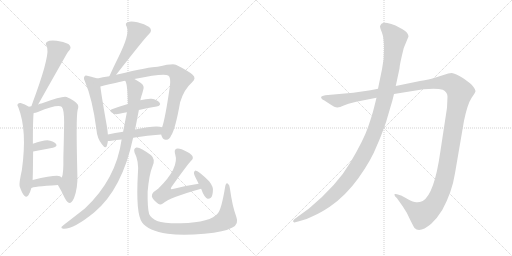
t = 0.00 s
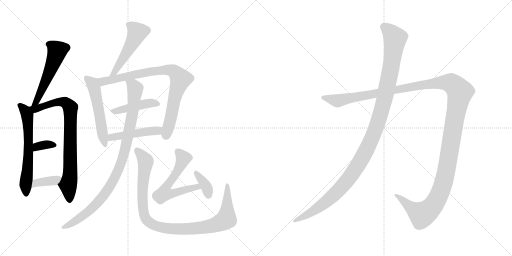
t = 2.61 s
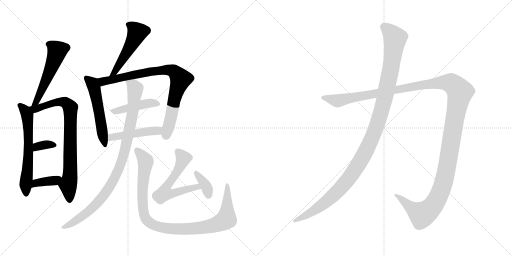
t = 5.21 s
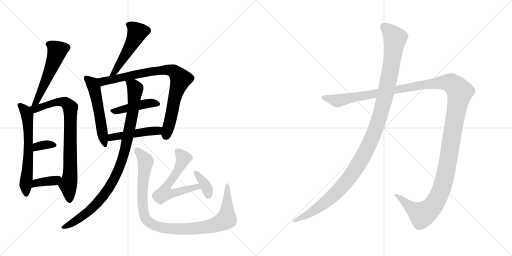
t = 7.81 s
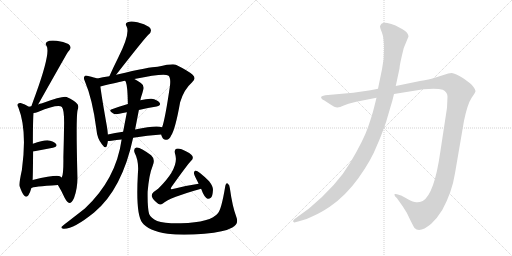
t = 10.42 s
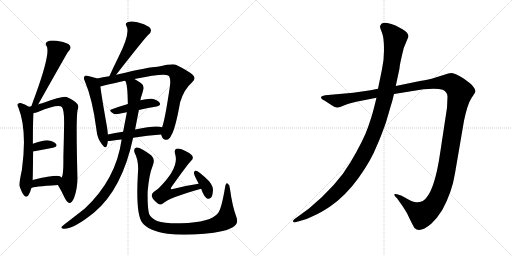
t = 13.02 s

The animated SVG that drew these frames (rendered in a browser with its animation timeline set to each time). Animation: 16 CSS @keyframes rules; one cycle of 13.02 s.

<svg version="1.1" viewBox="0 0 2048 1024" xmlns="http://www.w3.org/2000/svg">
  <g stroke="lightgray" stroke-dasharray="1,1" stroke-width="1" transform="scale(4, 4)">
    <line x1="0" y1="0" x2="256" y2="256"></line>
    <line x1="256" y1="0" x2="0" y2="256"></line>
    <line x1="128" y1="0" x2="128" y2="256"></line>
    <line x1="0" y1="128" x2="256" y2="128"></line>
    <line x1="256" y1="0" x2="512" y2="256"></line>
    <line x1="512" y1="0" x2="256" y2="256"></line>
    <line x1="384" y1="0" x2="384" y2="256"></line>
    <line x1="256" y1="128" x2="512" y2="128"></line>
  </g>
<g transform="scale(1, -1) translate(0, -850)">
   <style type="text/css">
    @keyframes keyframes0 {
      from {
       stroke: black;
       stroke-dashoffset: 541;
       stroke-width: 128;
       }
       64% {
       animation-timing-function: step-end;
       stroke: black;
       stroke-dashoffset: 0;
       stroke-width: 128;
       }
       to {
       stroke: black;
       stroke-width: 1024;
       }
       }
       #make-me-a-hanzi-animation-0 {
         animation: keyframes0 0.690267s both;
         animation-delay: 0.000000s;
         animation-timing-function: linear;
       }
    @keyframes keyframes1 {
      from {
       stroke: black;
       stroke-dashoffset: 622;
       stroke-width: 128;
       }
       67% {
       animation-timing-function: step-end;
       stroke: black;
       stroke-dashoffset: 0;
       stroke-width: 128;
       }
       to {
       stroke: black;
       stroke-width: 1024;
       }
       }
       #make-me-a-hanzi-animation-1 {
         animation: keyframes1 0.756185s both;
         animation-delay: 0.690267s;
         animation-timing-function: linear;
       }
    @keyframes keyframes2 {
      from {
       stroke: black;
       stroke-dashoffset: 802;
       stroke-width: 128;
       }
       72% {
       animation-timing-function: step-end;
       stroke: black;
       stroke-dashoffset: 0;
       stroke-width: 128;
       }
       to {
       stroke: black;
       stroke-width: 1024;
       }
       }
       #make-me-a-hanzi-animation-2 {
         animation: keyframes2 0.902669s both;
         animation-delay: 1.446452s;
         animation-timing-function: linear;
       }
    @keyframes keyframes3 {
      from {
       stroke: black;
       stroke-dashoffset: 339;
       stroke-width: 128;
       }
       52% {
       animation-timing-function: step-end;
       stroke: black;
       stroke-dashoffset: 0;
       stroke-width: 128;
       }
       to {
       stroke: black;
       stroke-width: 1024;
       }
       }
       #make-me-a-hanzi-animation-3 {
         animation: keyframes3 0.525879s both;
         animation-delay: 2.349121s;
         animation-timing-function: linear;
       }
    @keyframes keyframes4 {
      from {
       stroke: black;
       stroke-dashoffset: 374;
       stroke-width: 128;
       }
       55% {
       animation-timing-function: step-end;
       stroke: black;
       stroke-dashoffset: 0;
       stroke-width: 128;
       }
       to {
       stroke: black;
       stroke-width: 1024;
       }
       }
       #make-me-a-hanzi-animation-4 {
         animation: keyframes4 0.554362s both;
         animation-delay: 2.875000s;
         animation-timing-function: linear;
       }
    @keyframes keyframes5 {
      from {
       stroke: black;
       stroke-dashoffset: 507;
       stroke-width: 128;
       }
       62% {
       animation-timing-function: step-end;
       stroke: black;
       stroke-dashoffset: 0;
       stroke-width: 128;
       }
       to {
       stroke: black;
       stroke-width: 1024;
       }
       }
       #make-me-a-hanzi-animation-5 {
         animation: keyframes5 0.662598s both;
         animation-delay: 3.429362s;
         animation-timing-function: linear;
       }
    @keyframes keyframes6 {
      from {
       stroke: black;
       stroke-dashoffset: 538;
       stroke-width: 128;
       }
       64% {
       animation-timing-function: step-end;
       stroke: black;
       stroke-dashoffset: 0;
       stroke-width: 128;
       }
       to {
       stroke: black;
       stroke-width: 1024;
       }
       }
       #make-me-a-hanzi-animation-6 {
         animation: keyframes6 0.687826s both;
         animation-delay: 4.091960s;
         animation-timing-function: linear;
       }
    @keyframes keyframes7 {
      from {
       stroke: black;
       stroke-dashoffset: 838;
       stroke-width: 128;
       }
       73% {
       animation-timing-function: step-end;
       stroke: black;
       stroke-dashoffset: 0;
       stroke-width: 128;
       }
       to {
       stroke: black;
       stroke-width: 1024;
       }
       }
       #make-me-a-hanzi-animation-7 {
         animation: keyframes7 0.931966s both;
         animation-delay: 4.779786s;
         animation-timing-function: linear;
       }
    @keyframes keyframes8 {
      from {
       stroke: black;
       stroke-dashoffset: 440;
       stroke-width: 128;
       }
       59% {
       animation-timing-function: step-end;
       stroke: black;
       stroke-dashoffset: 0;
       stroke-width: 128;
       }
       to {
       stroke: black;
       stroke-width: 1024;
       }
       }
       #make-me-a-hanzi-animation-8 {
         animation: keyframes8 0.608073s both;
         animation-delay: 5.711752s;
         animation-timing-function: linear;
       }
    @keyframes keyframes9 {
      from {
       stroke: black;
       stroke-dashoffset: 466;
       stroke-width: 128;
       }
       60% {
       animation-timing-function: step-end;
       stroke: black;
       stroke-dashoffset: 0;
       stroke-width: 128;
       }
       to {
       stroke: black;
       stroke-width: 1024;
       }
       }
       #make-me-a-hanzi-animation-9 {
         animation: keyframes9 0.629232s both;
         animation-delay: 6.319825s;
         animation-timing-function: linear;
       }
    @keyframes keyframes10 {
      from {
       stroke: black;
       stroke-dashoffset: 962;
       stroke-width: 128;
       }
       76% {
       animation-timing-function: step-end;
       stroke: black;
       stroke-dashoffset: 0;
       stroke-width: 128;
       }
       to {
       stroke: black;
       stroke-width: 1024;
       }
       }
       #make-me-a-hanzi-animation-10 {
         animation: keyframes10 1.032878s both;
         animation-delay: 6.949057s;
         animation-timing-function: linear;
       }
    @keyframes keyframes11 {
      from {
       stroke: black;
       stroke-dashoffset: 1018;
       stroke-width: 128;
       }
       77% {
       animation-timing-function: step-end;
       stroke: black;
       stroke-dashoffset: 0;
       stroke-width: 128;
       }
       to {
       stroke: black;
       stroke-width: 1024;
       }
       }
       #make-me-a-hanzi-animation-11 {
         animation: keyframes11 1.078451s both;
         animation-delay: 7.981935s;
         animation-timing-function: linear;
       }
    @keyframes keyframes12 {
      from {
       stroke: black;
       stroke-dashoffset: 593;
       stroke-width: 128;
       }
       66% {
       animation-timing-function: step-end;
       stroke: black;
       stroke-dashoffset: 0;
       stroke-width: 128;
       }
       to {
       stroke: black;
       stroke-width: 1024;
       }
       }
       #make-me-a-hanzi-animation-12 {
         animation: keyframes12 0.732585s both;
         animation-delay: 9.060386s;
         animation-timing-function: linear;
       }
    @keyframes keyframes13 {
      from {
       stroke: black;
       stroke-dashoffset: 364;
       stroke-width: 128;
       }
       54% {
       animation-timing-function: step-end;
       stroke: black;
       stroke-dashoffset: 0;
       stroke-width: 128;
       }
       to {
       stroke: black;
       stroke-width: 1024;
       }
       }
       #make-me-a-hanzi-animation-13 {
         animation: keyframes13 0.546224s both;
         animation-delay: 9.792971s;
         animation-timing-function: linear;
       }
    @keyframes keyframes14 {
      from {
       stroke: black;
       stroke-dashoffset: 1487;
       stroke-width: 128;
       }
       83% {
       animation-timing-function: step-end;
       stroke: black;
       stroke-dashoffset: 0;
       stroke-width: 128;
       }
       to {
       stroke: black;
       stroke-width: 1024;
       }
       }
       #make-me-a-hanzi-animation-14 {
         animation: keyframes14 1.460124s both;
         animation-delay: 10.339195s;
         animation-timing-function: linear;
       }
    @keyframes keyframes15 {
      from {
       stroke: black;
       stroke-dashoffset: 1196;
       stroke-width: 128;
       }
       80% {
       animation-timing-function: step-end;
       stroke: black;
       stroke-dashoffset: 0;
       stroke-width: 128;
       }
       to {
       stroke: black;
       stroke-width: 1024;
       }
       }
       #make-me-a-hanzi-animation-15 {
         animation: keyframes15 1.223307s both;
         animation-delay: 11.799319s;
         animation-timing-function: linear;
       }
</style>
<path d="M 152.5 432.0 Q 269.5 640.0 272.5 643.0 Q 272.5 644.0 274.5 645.0 Q 290.5 661.0 273.5 674.0 Q 254.5 684.0 226.5 687.0 Q 198.5 690.0 188.5 683.0 Q 178.5 676.0 186.5 666.0 Q 202.5 639.0 143.5 475.0 Q 134.5 451.0 125.5 425.0 C 115.5 397.0 137.5 406.0 152.5 432.0 Z" fill="lightgray"></path> 
<path d="M 115.5 423.0 Q 99.5 433.0 82.5 438.0 Q 75.5 439.0 70.5 433.0 Q 67.5 429.0 73.5 420.0 Q 109.5 329.0 87.5 170.0 Q 75.5 116.0 78.5 105.0 Q 87.5 78.0 96.5 68.0 Q 106.5 58.0 113.5 69.0 Q 120.5 79.0 125.5 98.0 L 130.5 130.0 Q 131.5 145.0 132.5 244.0 L 131.5 275.0 Q 131.5 371.0 134.5 398.0 C 135.5 412.0 135.5 412.0 115.5 423.0 Z" fill="lightgray"></path> 
<path d="M 231.5 110.0 Q 246.5 86.0 258.5 59.0 Q 268.5 40.0 277.5 38.0 Q 287.5 38.0 296.5 59.0 Q 311.5 99.0 309.5 148.0 Q 303.5 385.0 310.5 410.0 Q 317.5 429.0 306.5 437.0 Q 299.5 447.0 266.5 462.0 Q 253.5 468.0 171.5 438.0 Q 168.5 438.0 152.5 432.0 L 125.5 425.0 Q 119.5 425.0 115.5 423.0 C 86.5 416.0 105.5 391.0 134.5 398.0 Q 141.5 399.0 151.5 402.0 Q 232.5 435.0 247.5 422.0 Q 256.5 412.0 256.5 360.0 Q 255.5 290.0 253.5 222.0 Q 254.5 155.0 247.5 141.0 Q 246.5 141.0 246.5 140.0 C 238.5 111.0 227.5 117.0 231.5 110.0 Z" fill="lightgray"></path> 
<path d="M 132.5 244.0 Q 177.5 253.0 211.5 259.0 Q 232.5 265.0 223.5 275.0 Q 213.5 287.0 189.5 289.0 Q 168.5 289.0 131.5 275.0 C 103.5 265.0 103.5 238.0 132.5 244.0 Z" fill="lightgray"></path> 
<path d="M 125.5 98.0 Q 129.5 104.0 231.5 110.0 C 261.5 112.0 270.5 122.0 246.5 140.0 Q 242.5 143.0 239.5 145.0 Q 224.5 152.0 130.5 130.0 C 101.5 123.0 98.5 85.0 125.5 98.0 Z" fill="lightgray"></path> 
<path d="M 464.5 551.0 Q 581.5 701.0 594.5 712.0 Q 612.5 728.0 596.5 742.0 Q 578.5 755.0 549.5 761.0 Q 522.5 768.0 510.5 761.0 Q 498.5 757.0 506.5 744.0 Q 521.5 717.0 473.5 621.0 Q 455.5 585.0 437.5 545.0 C 425.5 518.0 446.5 527.0 464.5 551.0 Z" fill="lightgray"></path> 
<path d="M 389.5 536.0 Q 379.5 540.0 352.5 546.0 Q 340.5 550.0 338.5 545.0 Q 332.5 539.0 339.5 525.0 Q 370.5 452.0 385.5 333.0 Q 388.5 297.0 407.5 273.0 Q 422.5 252.0 427.5 267.0 Q 430.5 276.0 431.5 286.0 L 431.5 312.0 Q 430.5 328.0 427.5 345.0 Q 406.5 463.0 401.5 504.0 C 397.5 533.0 397.5 533.0 389.5 536.0 Z" fill="lightgray"></path> 
<path d="M 644.5 312.0 Q 645.5 308.0 647.5 304.0 Q 653.5 289.0 665.5 291.0 Q 678.5 292.0 684.5 308.0 Q 700.5 330.0 720.5 441.0 Q 735.5 492.0 768.5 521.0 Q 786.5 537.0 770.5 551.0 Q 752.5 567.0 703.5 591.0 Q 691.5 597.0 630.5 583.0 Q 600.5 583.0 469.5 552.0 Q 466.5 552.0 464.5 551.0 L 437.5 545.0 Q 409.5 541.0 389.5 536.0 C 360.5 530.0 372.5 497.0 401.5 504.0 Q 479.5 523.0 500.5 527.0 L 537.5 534.0 Q 654.5 558.0 672.5 548.0 Q 684.5 541.0 679.5 504.0 Q 660.5 374.0 648.5 341.0 L 644.5 312.0 Z" fill="lightgray"></path> 
<path d="M 555.5 410.0 Q 592.5 419.0 626.5 424.0 Q 645.5 428.0 638.5 439.0 Q 628.5 452.0 606.5 455.0 Q 587.5 456.0 561.5 449.0 L 511.5 434.0 Q 477.5 424.0 447.5 413.0 Q 432.5 409.0 451.5 397.0 Q 460.5 391.0 477.5 395.0 Q 490.5 399.0 507.5 401.0 L 555.5 410.0 Z" fill="lightgray"></path> 
<path d="M 532.5 299.0 Q 590.5 309.0 644.5 312.0 C 674.5 314.0 677.5 332.0 648.5 341.0 Q 626.5 351.0 540.5 332.0 L 492.5 323.0 Q 459.5 319.0 431.5 312.0 C 402.5 305.0 401.5 285.0 431.5 286.0 Q 437.5 286.0 446.5 287.0 Q 465.5 291.0 486.5 292.0 L 532.5 299.0 Z" fill="lightgray"></path> 
<path d="M 486.5 292.0 Q 464.5 133.0 339.5 16.0 Q 288.5 -24.0 263.5 -43.0 Q 250.5 -53.0 245.5 -58.0 Q 244.5 -64.0 253.5 -65.0 Q 292.5 -68.0 376.5 0.0 Q 488.5 93.0 532.5 299.0 L 540.5 332.0 Q 547.5 369.0 555.5 410.0 L 561.5 449.0 Q 562.5 456.0 564.5 462.0 Q 570.5 480.0 572.5 489.0 Q 579.5 507.0 563.5 518.0 Q 548.5 528.0 537.5 534.0 C 511.5 549.0 491.5 556.0 500.5 527.0 Q 501.5 526.0 503.5 522.0 Q 510.5 504.0 511.5 434.0 L 507.5 401.0 Q 501.5 370.0 492.5 323.0 L 486.5 292.0 Z" fill="lightgray"></path> 
<path d="M 945.5 -18.0 Q 929.5 24.0 919.5 97.0 Q 918.5 112.0 910.5 116.0 Q 903.5 120.0 900.5 102.0 Q 885.5 12.0 871.5 -3.0 Q 844.5 -39.0 723.5 -43.0 Q 656.5 -44.0 628.5 -34.0 Q 603.5 -22.0 596.5 -6.0 Q 589.5 19.0 590.5 83.0 Q 596.5 153.0 610.5 186.0 Q 622.5 213.0 604.5 229.0 Q 559.5 263.0 545.5 260.0 Q 532.5 256.0 538.5 239.0 Q 556.5 205.0 551.5 155.0 Q 542.5 -5.0 568.5 -40.0 Q 592.5 -73.0 670.5 -85.0 Q 728.5 -92.0 817.5 -85.0 Q 898.5 -78.0 929.5 -60.0 Q 956.5 -47.0 945.5 -18.0 Z" fill="lightgray"></path> 
<path d="M 794.5 115.0 Q 745.5 108.0 691.5 94.0 Q 685.5 93.0 683.5 94.0 Q 682.5 97.0 686.5 103.0 Q 750.5 193.0 765.5 208.0 Q 774.5 215.0 769.5 226.0 Q 765.5 236.0 726.5 253.0 Q 713.5 257.0 705.5 255.0 Q 695.5 251.0 700.5 234.0 Q 718.5 179.0 633.5 96.0 Q 624.5 90.0 614.5 82.0 Q 604.5 72.0 607.5 64.0 Q 611.5 51.0 632.5 35.0 Q 641.5 28.0 651.5 36.0 Q 678.5 60.0 804.5 95.0 C 833.5 103.0 824.5 119.0 794.5 115.0 Z" fill="lightgray"></path> 
<path d="M 804.5 95.0 Q 816.5 61.0 830.5 55.0 Q 837.5 54.0 843.5 59.0 Q 850.5 66.0 851.5 86.0 Q 854.5 102.0 836.5 125.0 Q 794.5 167.0 781.5 168.0 Q 777.5 167.0 775.5 159.0 Q 775.5 152.0 785.5 133.0 Q 789.5 126.0 794.5 115.0 L 804.5 95.0 Z" fill="lightgray"></path> 
<path d="M 1425.0 443.0 L 1506.0 459.0 L 1576.0 474.0 L 1694.0 493.0 Q 1748.0 498.0 1771.0 491.0 Q 1790.0 482.0 1790.0 463.0 L 1788.0 419.0 L 1761.0 241.0 Q 1737.0 73.0 1691.0 46.0 Q 1677.0 40.0 1665.0 41.0 Q 1654.0 41.0 1630.0 54.0 Q 1607.0 67.0 1604.0 68.0 L 1588.0 73.0 Q 1583.0 75.0 1579.0 74.0 Q 1576.0 72.0 1580.0 65.0 L 1588.0 57.0 L 1612.0 23.0 Q 1627.0 2.0 1640.0 -28.0 Q 1656.0 -60.0 1658.0 -62.0 Q 1679.0 -84.0 1725.0 -45.0 Q 1748.0 -24.0 1769.0 10.0 Q 1808.0 81.0 1820.0 157.0 L 1856.0 367.0 Q 1870.0 434.0 1886.0 458.0 Q 1902.0 481.0 1902.0 486.0 Q 1902.0 491.0 1894.0 502.0 Q 1886.0 513.0 1880.0 517.0 L 1856.0 535.0 Q 1820.0 557.0 1807.0 558.0 Q 1795.0 558.0 1774.0 550.0 L 1736.0 538.0 Q 1719.0 533.0 1680.0 526.0 L 1583.0 506.0 L 1512.0 495.0 L 1482.0 489.0 L 1413.0 479.0 L 1301.0 469.0 Q 1287.0 467.0 1285.0 463.0 Q 1283.0 459.0 1287.0 455.0 Q 1291.0 450.0 1296.0 449.0 L 1319.0 434.0 Q 1341.0 419.0 1350.0 420.0 Q 1359.0 421.0 1375.0 428.0 L 1394.0 435.0 L 1425.0 443.0 Z" fill="lightgray"></path> 
<path d="M 1506.0 459.0 L 1496.0 419.0 Q 1489.0 390.0 1472.0 341.0 Q 1455.0 291.0 1402.0 201.0 Q 1349.0 110.0 1236.0 16.0 L 1177.0 -27.0 Q 1170.0 -33.0 1173.0 -37.0 Q 1177.0 -41.0 1181.0 -39.0 L 1196.0 -35.0 Q 1225.0 -29.0 1253.0 -14.0 Q 1281.0 -2.0 1319.0 23.0 Q 1383.0 67.0 1434.0 138.0 Q 1485.0 209.0 1509.0 271.0 Q 1522.0 299.0 1544.0 361.0 L 1561.0 419.0 Q 1570.0 447.0 1576.0 474.0 L 1583.0 506.0 L 1598.0 576.0 Q 1598.0 590.0 1615.0 658.0 L 1634.0 704.0 Q 1634.0 719.0 1610.0 733.0 L 1582.0 748.0 Q 1565.0 755.0 1549.0 758.0 Q 1533.0 760.0 1526.0 755.0 Q 1522.0 751.0 1520.0 745.0 Q 1520.0 739.0 1528.0 719.0 Q 1536.0 698.0 1536.0 656.0 Q 1537.0 614.0 1528.0 573.0 L 1512.0 495.0 L 1506.0 459.0 Z" fill="lightgray"></path> 
      <clipPath id="make-me-a-hanzi-clip-0">
      <path d="M 152.5 432.0 Q 269.5 640.0 272.5 643.0 Q 272.5 644.0 274.5 645.0 Q 290.5 661.0 273.5 674.0 Q 254.5 684.0 226.5 687.0 Q 198.5 690.0 188.5 683.0 Q 178.5 676.0 186.5 666.0 Q 202.5 639.0 143.5 475.0 Q 134.5 451.0 125.5 425.0 C 115.5 397.0 137.5 406.0 152.5 432.0 Z" fill="lightgray"></path>
      </clipPath>
      <path clip-path="url(#make-me-a-hanzi-clip-0)" d="M 193.5 674.0 L 216.5 661.0 L 228.5 644.0 L 172.5 500.0 L 160.5 483.0 L 151.5 449.0 L 131.5 430.0 " fill="none" id="make-me-a-hanzi-animation-0" stroke-dasharray="413 826" stroke-linecap="round"></path>

      <clipPath id="make-me-a-hanzi-clip-1">
      <path d="M 115.5 423.0 Q 99.5 433.0 82.5 438.0 Q 75.5 439.0 70.5 433.0 Q 67.5 429.0 73.5 420.0 Q 109.5 329.0 87.5 170.0 Q 75.5 116.0 78.5 105.0 Q 87.5 78.0 96.5 68.0 Q 106.5 58.0 113.5 69.0 Q 120.5 79.0 125.5 98.0 L 130.5 130.0 Q 131.5 145.0 132.5 244.0 L 131.5 275.0 Q 131.5 371.0 134.5 398.0 C 135.5 412.0 135.5 412.0 115.5 423.0 Z" fill="lightgray"></path>
      </clipPath>
      <path clip-path="url(#make-me-a-hanzi-clip-1)" d="M 79.5 428.0 L 103.5 404.0 L 111.5 362.0 L 114.5 232.0 L 102.5 110.0 L 104.5 73.0 " fill="none" id="make-me-a-hanzi-animation-1" stroke-dasharray="494 988" stroke-linecap="round"></path>

      <clipPath id="make-me-a-hanzi-clip-2">
      <path d="M 231.5 110.0 Q 246.5 86.0 258.5 59.0 Q 268.5 40.0 277.5 38.0 Q 287.5 38.0 296.5 59.0 Q 311.5 99.0 309.5 148.0 Q 303.5 385.0 310.5 410.0 Q 317.5 429.0 306.5 437.0 Q 299.5 447.0 266.5 462.0 Q 253.5 468.0 171.5 438.0 Q 168.5 438.0 152.5 432.0 L 125.5 425.0 Q 119.5 425.0 115.5 423.0 C 86.5 416.0 105.5 391.0 134.5 398.0 Q 141.5 399.0 151.5 402.0 Q 232.5 435.0 247.5 422.0 Q 256.5 412.0 256.5 360.0 Q 255.5 290.0 253.5 222.0 Q 254.5 155.0 247.5 141.0 Q 246.5 141.0 246.5 140.0 C 238.5 111.0 227.5 117.0 231.5 110.0 Z" fill="lightgray"></path>
      </clipPath>
      <path clip-path="url(#make-me-a-hanzi-clip-2)" d="M 121.5 418.0 L 158.5 417.0 L 186.5 432.0 L 239.5 443.0 L 266.5 438.0 L 281.5 419.0 L 282.5 187.0 L 272.5 108.0 L 278.5 49.0 " fill="none" id="make-me-a-hanzi-animation-2" stroke-dasharray="674 1348" stroke-linecap="round"></path>

      <clipPath id="make-me-a-hanzi-clip-3">
      <path d="M 132.5 244.0 Q 177.5 253.0 211.5 259.0 Q 232.5 265.0 223.5 275.0 Q 213.5 287.0 189.5 289.0 Q 168.5 289.0 131.5 275.0 C 103.5 265.0 103.5 238.0 132.5 244.0 Z" fill="lightgray"></path>
      </clipPath>
      <path clip-path="url(#make-me-a-hanzi-clip-3)" d="M 138.5 252.0 L 148.5 264.0 L 161.5 268.0 L 194.5 273.0 L 214.5 269.0 " fill="none" id="make-me-a-hanzi-animation-3" stroke-dasharray="211 422" stroke-linecap="round"></path>

      <clipPath id="make-me-a-hanzi-clip-4">
      <path d="M 125.5 98.0 Q 129.5 104.0 231.5 110.0 C 261.5 112.0 270.5 122.0 246.5 140.0 Q 242.5 143.0 239.5 145.0 Q 224.5 152.0 130.5 130.0 C 101.5 123.0 98.5 85.0 125.5 98.0 Z" fill="lightgray"></path>
      </clipPath>
      <path clip-path="url(#make-me-a-hanzi-clip-4)" d="M 131.5 105.0 L 146.5 121.0 L 216.5 125.0 L 239.5 137.0 " fill="none" id="make-me-a-hanzi-animation-4" stroke-dasharray="246 492" stroke-linecap="round"></path>

      <clipPath id="make-me-a-hanzi-clip-5">
      <path d="M 464.5 551.0 Q 581.5 701.0 594.5 712.0 Q 612.5 728.0 596.5 742.0 Q 578.5 755.0 549.5 761.0 Q 522.5 768.0 510.5 761.0 Q 498.5 757.0 506.5 744.0 Q 521.5 717.0 473.5 621.0 Q 455.5 585.0 437.5 545.0 C 425.5 518.0 446.5 527.0 464.5 551.0 Z" fill="lightgray"></path>
      </clipPath>
      <path clip-path="url(#make-me-a-hanzi-clip-5)" d="M 512.5 752.0 L 549.5 721.0 L 465.5 568.0 L 443.5 550.0 " fill="none" id="make-me-a-hanzi-animation-5" stroke-dasharray="379 758" stroke-linecap="round"></path>

      <clipPath id="make-me-a-hanzi-clip-6">
      <path d="M 389.5 536.0 Q 379.5 540.0 352.5 546.0 Q 340.5 550.0 338.5 545.0 Q 332.5 539.0 339.5 525.0 Q 370.5 452.0 385.5 333.0 Q 388.5 297.0 407.5 273.0 Q 422.5 252.0 427.5 267.0 Q 430.5 276.0 431.5 286.0 L 431.5 312.0 Q 430.5 328.0 427.5 345.0 Q 406.5 463.0 401.5 504.0 C 397.5 533.0 397.5 533.0 389.5 536.0 Z" fill="lightgray"></path>
      </clipPath>
      <path clip-path="url(#make-me-a-hanzi-clip-6)" d="M 346.5 538.0 L 369.5 516.0 L 377.5 497.0 L 417.5 271.0 " fill="none" id="make-me-a-hanzi-animation-6" stroke-dasharray="410 820" stroke-linecap="round"></path>

      <clipPath id="make-me-a-hanzi-clip-7">
      <path d="M 644.5 312.0 Q 645.5 308.0 647.5 304.0 Q 653.5 289.0 665.5 291.0 Q 678.5 292.0 684.5 308.0 Q 700.5 330.0 720.5 441.0 Q 735.5 492.0 768.5 521.0 Q 786.5 537.0 770.5 551.0 Q 752.5 567.0 703.5 591.0 Q 691.5 597.0 630.5 583.0 Q 600.5 583.0 469.5 552.0 Q 466.5 552.0 464.5 551.0 L 437.5 545.0 Q 409.5 541.0 389.5 536.0 C 360.5 530.0 372.5 497.0 401.5 504.0 Q 479.5 523.0 500.5 527.0 L 537.5 534.0 Q 654.5 558.0 672.5 548.0 Q 684.5 541.0 679.5 504.0 Q 660.5 374.0 648.5 341.0 L 644.5 312.0 Z" fill="lightgray"></path>
      </clipPath>
      <path clip-path="url(#make-me-a-hanzi-clip-7)" d="M 395.5 532.0 L 412.5 523.0 L 645.5 570.0 L 681.5 570.0 L 699.5 561.0 L 721.5 531.0 L 699.5 467.0 L 663.5 307.0 " fill="none" id="make-me-a-hanzi-animation-7" stroke-dasharray="710 1420" stroke-linecap="round"></path>

      <clipPath id="make-me-a-hanzi-clip-8">
      <path d="M 555.5 410.0 Q 592.5 419.0 626.5 424.0 Q 645.5 428.0 638.5 439.0 Q 628.5 452.0 606.5 455.0 Q 587.5 456.0 561.5 449.0 L 511.5 434.0 Q 477.5 424.0 447.5 413.0 Q 432.5 409.0 451.5 397.0 Q 460.5 391.0 477.5 395.0 Q 490.5 399.0 507.5 401.0 L 555.5 410.0 Z" fill="lightgray"></path>
      </clipPath>
      <path clip-path="url(#make-me-a-hanzi-clip-8)" d="M 448.5 405.0 L 587.5 436.0 L 629.5 434.0 " fill="none" id="make-me-a-hanzi-animation-8" stroke-dasharray="312 624" stroke-linecap="round"></path>

      <clipPath id="make-me-a-hanzi-clip-9">
      <path d="M 532.5 299.0 Q 590.5 309.0 644.5 312.0 C 674.5 314.0 677.5 332.0 648.5 341.0 Q 626.5 351.0 540.5 332.0 L 492.5 323.0 Q 459.5 319.0 431.5 312.0 C 402.5 305.0 401.5 285.0 431.5 286.0 Q 437.5 286.0 446.5 287.0 Q 465.5 291.0 486.5 292.0 L 532.5 299.0 Z" fill="lightgray"></path>
      </clipPath>
      <path clip-path="url(#make-me-a-hanzi-clip-9)" d="M 438.5 293.0 L 455.5 304.0 L 642.5 334.0 " fill="none" id="make-me-a-hanzi-animation-9" stroke-dasharray="338 676" stroke-linecap="round"></path>

      <clipPath id="make-me-a-hanzi-clip-10">
      <path d="M 486.5 292.0 Q 464.5 133.0 339.5 16.0 Q 288.5 -24.0 263.5 -43.0 Q 250.5 -53.0 245.5 -58.0 Q 244.5 -64.0 253.5 -65.0 Q 292.5 -68.0 376.5 0.0 Q 488.5 93.0 532.5 299.0 L 540.5 332.0 Q 547.5 369.0 555.5 410.0 L 561.5 449.0 Q 562.5 456.0 564.5 462.0 Q 570.5 480.0 572.5 489.0 Q 579.5 507.0 563.5 518.0 Q 548.5 528.0 537.5 534.0 C 511.5 549.0 491.5 556.0 500.5 527.0 Q 501.5 526.0 503.5 522.0 Q 510.5 504.0 511.5 434.0 L 507.5 401.0 Q 501.5 370.0 492.5 323.0 L 486.5 292.0 Z" fill="lightgray"></path>
      </clipPath>
      <path clip-path="url(#make-me-a-hanzi-clip-10)" d="M 506.5 527.0 L 540.5 497.0 L 535.5 433.0 L 498.5 242.0 L 471.5 164.0 L 428.5 88.0 L 387.5 36.0 L 310.5 -29.0 L 252.5 -58.0 " fill="none" id="make-me-a-hanzi-animation-10" stroke-dasharray="834 1668" stroke-linecap="round"></path>

      <clipPath id="make-me-a-hanzi-clip-11">
      <path d="M 945.5 -18.0 Q 929.5 24.0 919.5 97.0 Q 918.5 112.0 910.5 116.0 Q 903.5 120.0 900.5 102.0 Q 885.5 12.0 871.5 -3.0 Q 844.5 -39.0 723.5 -43.0 Q 656.5 -44.0 628.5 -34.0 Q 603.5 -22.0 596.5 -6.0 Q 589.5 19.0 590.5 83.0 Q 596.5 153.0 610.5 186.0 Q 622.5 213.0 604.5 229.0 Q 559.5 263.0 545.5 260.0 Q 532.5 256.0 538.5 239.0 Q 556.5 205.0 551.5 155.0 Q 542.5 -5.0 568.5 -40.0 Q 592.5 -73.0 670.5 -85.0 Q 728.5 -92.0 817.5 -85.0 Q 898.5 -78.0 929.5 -60.0 Q 956.5 -47.0 945.5 -18.0 Z" fill="lightgray"></path>
      </clipPath>
      <path clip-path="url(#make-me-a-hanzi-clip-11)" d="M 548.5 248.0 L 582.5 203.0 L 570.5 119.0 L 573.5 3.0 L 587.5 -31.0 L 614.5 -50.0 L 663.5 -64.0 L 743.5 -66.0 L 842.5 -55.0 L 884.5 -40.0 L 901.5 -30.0 L 907.5 -11.0 L 909.5 109.0 " fill="none" id="make-me-a-hanzi-animation-11" stroke-dasharray="890 1780" stroke-linecap="round"></path>

      <clipPath id="make-me-a-hanzi-clip-12">
      <path d="M 794.5 115.0 Q 745.5 108.0 691.5 94.0 Q 685.5 93.0 683.5 94.0 Q 682.5 97.0 686.5 103.0 Q 750.5 193.0 765.5 208.0 Q 774.5 215.0 769.5 226.0 Q 765.5 236.0 726.5 253.0 Q 713.5 257.0 705.5 255.0 Q 695.5 251.0 700.5 234.0 Q 718.5 179.0 633.5 96.0 Q 624.5 90.0 614.5 82.0 Q 604.5 72.0 607.5 64.0 Q 611.5 51.0 632.5 35.0 Q 641.5 28.0 651.5 36.0 Q 678.5 60.0 804.5 95.0 C 833.5 103.0 824.5 119.0 794.5 115.0 Z" fill="lightgray"></path>
      </clipPath>
      <path clip-path="url(#make-me-a-hanzi-clip-12)" d="M 710.5 244.0 L 733.5 217.0 L 704.5 157.0 L 668.5 110.0 L 657.5 77.0 L 683.5 74.0 L 775.5 100.0 L 786.5 101.0 L 792.5 95.0 " fill="none" id="make-me-a-hanzi-animation-12" stroke-dasharray="465 930" stroke-linecap="round"></path>

      <clipPath id="make-me-a-hanzi-clip-13">
      <path d="M 804.5 95.0 Q 816.5 61.0 830.5 55.0 Q 837.5 54.0 843.5 59.0 Q 850.5 66.0 851.5 86.0 Q 854.5 102.0 836.5 125.0 Q 794.5 167.0 781.5 168.0 Q 777.5 167.0 775.5 159.0 Q 775.5 152.0 785.5 133.0 Q 789.5 126.0 794.5 115.0 L 804.5 95.0 Z" fill="lightgray"></path>
      </clipPath>
      <path clip-path="url(#make-me-a-hanzi-clip-13)" d="M 782.5 161.0 L 824.5 106.0 L 833.5 68.0 " fill="none" id="make-me-a-hanzi-animation-13" stroke-dasharray="236 472" stroke-linecap="round"></path>

      <clipPath id="make-me-a-hanzi-clip-14">
      <path d="M 1425.0 443.0 L 1506.0 459.0 L 1576.0 474.0 L 1694.0 493.0 Q 1748.0 498.0 1771.0 491.0 Q 1790.0 482.0 1790.0 463.0 L 1788.0 419.0 L 1761.0 241.0 Q 1737.0 73.0 1691.0 46.0 Q 1677.0 40.0 1665.0 41.0 Q 1654.0 41.0 1630.0 54.0 Q 1607.0 67.0 1604.0 68.0 L 1588.0 73.0 Q 1583.0 75.0 1579.0 74.0 Q 1576.0 72.0 1580.0 65.0 L 1588.0 57.0 L 1612.0 23.0 Q 1627.0 2.0 1640.0 -28.0 Q 1656.0 -60.0 1658.0 -62.0 Q 1679.0 -84.0 1725.0 -45.0 Q 1748.0 -24.0 1769.0 10.0 Q 1808.0 81.0 1820.0 157.0 L 1856.0 367.0 Q 1870.0 434.0 1886.0 458.0 Q 1902.0 481.0 1902.0 486.0 Q 1902.0 491.0 1894.0 502.0 Q 1886.0 513.0 1880.0 517.0 L 1856.0 535.0 Q 1820.0 557.0 1807.0 558.0 Q 1795.0 558.0 1774.0 550.0 L 1736.0 538.0 Q 1719.0 533.0 1680.0 526.0 L 1583.0 506.0 L 1512.0 495.0 L 1482.0 489.0 L 1413.0 479.0 L 1301.0 469.0 Q 1287.0 467.0 1285.0 463.0 Q 1283.0 459.0 1287.0 455.0 Q 1291.0 450.0 1296.0 449.0 L 1319.0 434.0 Q 1341.0 419.0 1350.0 420.0 Q 1359.0 421.0 1375.0 428.0 L 1394.0 435.0 L 1425.0 443.0 Z" fill="lightgray"></path>
      </clipPath>
      <path clip-path="url(#make-me-a-hanzi-clip-14)" d="M 1291.0 460.0 L 1359.0 448.0 L 1692.0 512.0 L 1763.0 520.0 L 1805.0 517.0 L 1833.0 492.0 L 1840.0 482.0 L 1789.0 186.0 L 1769.0 101.0 L 1746.0 48.0 L 1713.0 7.0 L 1688.0 -9.0 L 1583.0 70.0 " fill="none" id="make-me-a-hanzi-animation-14" stroke-dasharray="1359 2718" stroke-linecap="round"></path>

      <clipPath id="make-me-a-hanzi-clip-15">
      <path d="M 1506.0 459.0 L 1496.0 419.0 Q 1489.0 390.0 1472.0 341.0 Q 1455.0 291.0 1402.0 201.0 Q 1349.0 110.0 1236.0 16.0 L 1177.0 -27.0 Q 1170.0 -33.0 1173.0 -37.0 Q 1177.0 -41.0 1181.0 -39.0 L 1196.0 -35.0 Q 1225.0 -29.0 1253.0 -14.0 Q 1281.0 -2.0 1319.0 23.0 Q 1383.0 67.0 1434.0 138.0 Q 1485.0 209.0 1509.0 271.0 Q 1522.0 299.0 1544.0 361.0 L 1561.0 419.0 Q 1570.0 447.0 1576.0 474.0 L 1583.0 506.0 L 1598.0 576.0 Q 1598.0 590.0 1615.0 658.0 L 1634.0 704.0 Q 1634.0 719.0 1610.0 733.0 L 1582.0 748.0 Q 1565.0 755.0 1549.0 758.0 Q 1533.0 760.0 1526.0 755.0 Q 1522.0 751.0 1520.0 745.0 Q 1520.0 739.0 1528.0 719.0 Q 1536.0 698.0 1536.0 656.0 Q 1537.0 614.0 1528.0 573.0 L 1512.0 495.0 L 1506.0 459.0 Z" fill="lightgray"></path>
      </clipPath>
      <path clip-path="url(#make-me-a-hanzi-clip-15)" d="M 1535.0 743.0 L 1557.0 726.0 L 1580.0 693.0 L 1576.0 656.0 L 1537.0 449.0 L 1513.0 363.0 L 1473.0 265.0 L 1415.0 162.0 L 1350.0 84.0 L 1262.0 11.0 L 1178.0 -33.0 " fill="none" id="make-me-a-hanzi-animation-15" stroke-dasharray="1068 2136" stroke-linecap="round"></path>

</g>
</svg>
